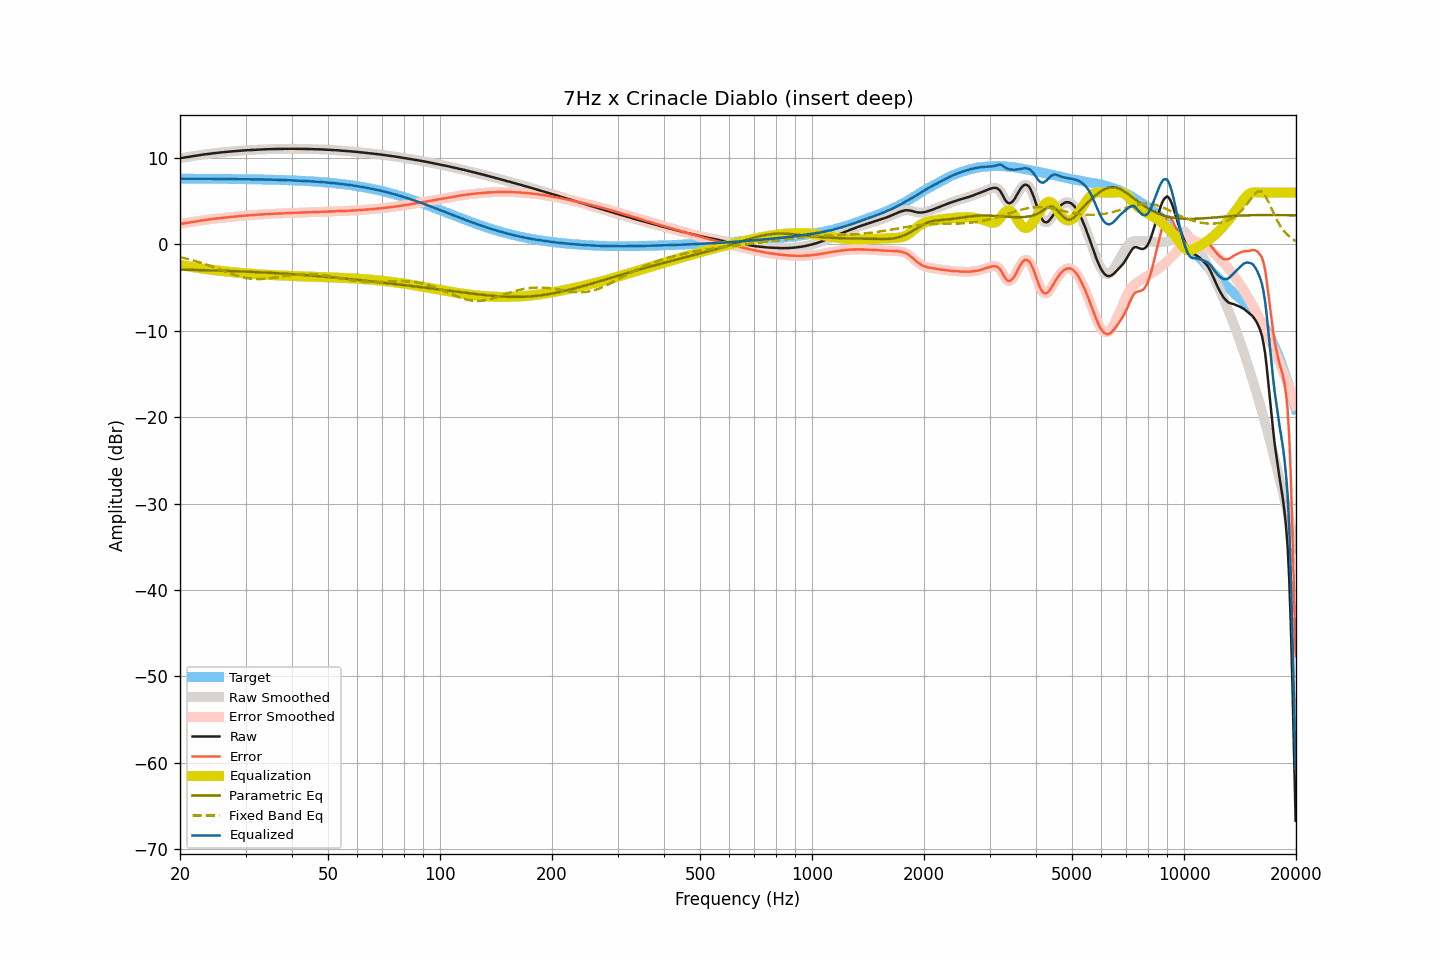

The data file committed next to this chart (first rows):
frequency, raw, smoothed, error, error_smoothed, equalization, parametric_eq, fixed_band_eq, equalized_raw, equalized_smoothed, target
20.00, 9.98, 9.98, 2.37, 2.37, -2.36, -2.91, -1.46, 7.62, 7.62, 7.61
20.20, 10.01, 10.01, 2.40, 2.40, -2.40, -2.91, -1.50, 7.61, 7.61, 7.61
20.40, 10.04, 10.04, 2.43, 2.43, -2.43, -2.92, -1.55, 7.61, 7.61, 7.61
20.61, 10.07, 10.07, 2.46, 2.46, -2.46, -2.92, -1.59, 7.61, 7.61, 7.61
20.81, 10.10, 10.10, 2.49, 2.49, -2.50, -2.93, -1.64, 7.61, 7.61, 7.61
21.02, 10.13, 10.14, 2.52, 2.53, -2.53, -2.93, -1.69, 7.60, 7.61, 7.61
21.23, 10.17, 10.17, 2.56, 2.56, -2.56, -2.93, -1.73, 7.61, 7.61, 7.61
21.44, 10.20, 10.20, 2.59, 2.59, -2.59, -2.94, -1.78, 7.61, 7.61, 7.61
21.66, 10.23, 10.23, 2.62, 2.63, -2.62, -2.94, -1.84, 7.61, 7.61, 7.61
21.87, 10.26, 10.26, 2.66, 2.66, -2.65, -2.95, -1.89, 7.61, 7.61, 7.61
22.09, 10.29, 10.29, 2.69, 2.68, -2.68, -2.95, -1.94, 7.61, 7.61, 7.61
22.31, 10.31, 10.32, 2.71, 2.71, -2.71, -2.96, -2.00, 7.60, 7.60, 7.60
22.54, 10.34, 10.34, 2.74, 2.74, -2.74, -2.96, -2.06, 7.60, 7.60, 7.60
22.76, 10.37, 10.37, 2.77, 2.77, -2.77, -2.97, -2.12, 7.61, 7.60, 7.60
22.99, 10.39, 10.40, 2.79, 2.79, -2.79, -2.97, -2.18, 7.60, 7.60, 7.60
23.22, 10.42, 10.42, 2.82, 2.82, -2.82, -2.98, -2.24, 7.60, 7.60, 7.60
23.45, 10.44, 10.44, 2.84, 2.85, -2.84, -2.98, -2.30, 7.60, 7.60, 7.60
23.69, 10.47, 10.47, 2.87, 2.87, -2.87, -2.99, -2.36, 7.60, 7.60, 7.60
23.92, 10.49, 10.49, 2.89, 2.89, -2.90, -2.99, -2.43, 7.60, 7.60, 7.60
24.16, 10.51, 10.52, 2.92, 2.92, -2.92, -3.00, -2.50, 7.59, 7.60, 7.60
24.40, 10.54, 10.54, 2.95, 2.94, -2.94, -3.00, -2.56, 7.60, 7.60, 7.60
24.65, 10.56, 10.56, 2.97, 2.97, -2.97, -3.01, -2.63, 7.60, 7.60, 7.59
24.89, 10.58, 10.58, 2.99, 2.99, -2.99, -3.02, -2.70, 7.59, 7.59, 7.59
25.14, 10.60, 10.60, 3.01, 3.01, -3.01, -3.02, -2.77, 7.59, 7.59, 7.59
25.39, 10.62, 10.62, 3.03, 3.03, -3.03, -3.03, -2.84, 7.59, 7.59, 7.59
25.65, 10.64, 10.64, 3.05, 3.05, -3.06, -3.03, -2.91, 7.59, 7.59, 7.59
25.91, 10.66, 10.66, 3.07, 3.08, -3.08, -3.04, -2.98, 7.59, 7.59, 7.59
26.16, 10.68, 10.68, 3.10, 3.10, -3.10, -3.05, -3.06, 7.59, 7.59, 7.59
26.43, 10.70, 10.70, 3.12, 3.12, -3.12, -3.05, -3.13, 7.59, 7.59, 7.58
26.69, 10.72, 10.72, 3.14, 3.14, -3.14, -3.06, -3.20, 7.59, 7.58, 7.58
26.96, 10.73, 10.74, 3.15, 3.16, -3.16, -3.07, -3.26, 7.58, 7.58, 7.58
27.23, 10.75, 10.75, 3.17, 3.17, -3.17, -3.07, -3.33, 7.58, 7.58, 7.58
27.50, 10.77, 10.77, 3.20, 3.19, -3.19, -3.08, -3.40, 7.58, 7.58, 7.58
27.77, 10.78, 10.79, 3.21, 3.21, -3.21, -3.09, -3.46, 7.57, 7.58, 7.57
28.05, 10.80, 10.80, 3.23, 3.23, -3.23, -3.09, -3.53, 7.58, 7.57, 7.57
28.33, 10.81, 10.81, 3.24, 3.24, -3.24, -3.10, -3.58, 7.57, 7.57, 7.57
28.62, 10.83, 10.83, 3.26, 3.26, -3.26, -3.11, -3.64, 7.57, 7.57, 7.57
28.90, 10.84, 10.84, 3.28, 3.28, -3.28, -3.11, -3.69, 7.56, 7.56, 7.57
29.19, 10.86, 10.86, 3.30, 3.30, -3.30, -3.12, -3.75, 7.57, 7.56, 7.56
29.48, 10.87, 10.88, 3.31, 3.31, -3.31, -3.13, -3.79, 7.56, 7.56, 7.56
29.78, 10.89, 10.89, 3.33, 3.33, -3.33, -3.14, -3.83, 7.56, 7.56, 7.56
30.08, 10.90, 10.90, 3.35, 3.35, -3.34, -3.15, -3.87, 7.56, 7.56, 7.56
30.38, 10.91, 10.91, 3.36, 3.36, -3.36, -3.15, -3.91, 7.55, 7.55, 7.55
30.68, 10.92, 10.92, 3.37, 3.37, -3.37, -3.16, -3.93, 7.55, 7.55, 7.55
30.99, 10.93, 10.93, 3.38, 3.38, -3.39, -3.17, -3.96, 7.54, 7.54, 7.55
31.30, 10.94, 10.95, 3.40, 3.40, -3.40, -3.18, -3.98, 7.54, 7.55, 7.54
31.61, 10.96, 10.96, 3.42, 3.42, -3.41, -3.19, -3.99, 7.55, 7.54, 7.54
31.93, 10.97, 10.97, 3.43, 3.43, -3.43, -3.20, -4.00, 7.54, 7.54, 7.54
32.24, 10.97, 10.98, 3.44, 3.44, -3.44, -3.21, -4.01, 7.53, 7.54, 7.54
32.57, 10.98, 10.98, 3.45, 3.45, -3.45, -3.22, -4.01, 7.53, 7.53, 7.53
32.89, 10.99, 10.99, 3.46, 3.46, -3.47, -3.22, -4.00, 7.53, 7.53, 7.53
33.22, 11.00, 11.00, 3.48, 3.48, -3.48, -3.23, -4.00, 7.53, 7.52, 7.52
33.55, 11.01, 11.01, 3.49, 3.49, -3.49, -3.24, -3.99, 7.52, 7.52, 7.52
33.89, 11.01, 11.02, 3.50, 3.50, -3.50, -3.25, -3.97, 7.51, 7.52, 7.52
34.23, 11.02, 11.02, 3.51, 3.51, -3.51, -3.26, -3.95, 7.51, 7.51, 7.51
34.57, 11.03, 11.03, 3.52, 3.52, -3.52, -3.27, -3.93, 7.51, 7.51, 7.51
34.92, 11.03, 11.04, 3.53, 3.53, -3.53, -3.28, -3.91, 7.50, 7.50, 7.50
35.27, 11.04, 11.04, 3.54, 3.54, -3.54, -3.29, -3.88, 7.50, 7.50, 7.50
35.62, 11.04, 11.05, 3.55, 3.55, -3.55, -3.30, -3.86, 7.49, 7.49, 7.49
35.97, 11.05, 11.05, 3.56, 3.56, -3.56, -3.31, -3.83, 7.49, 7.49, 7.49
... 635 more rows
